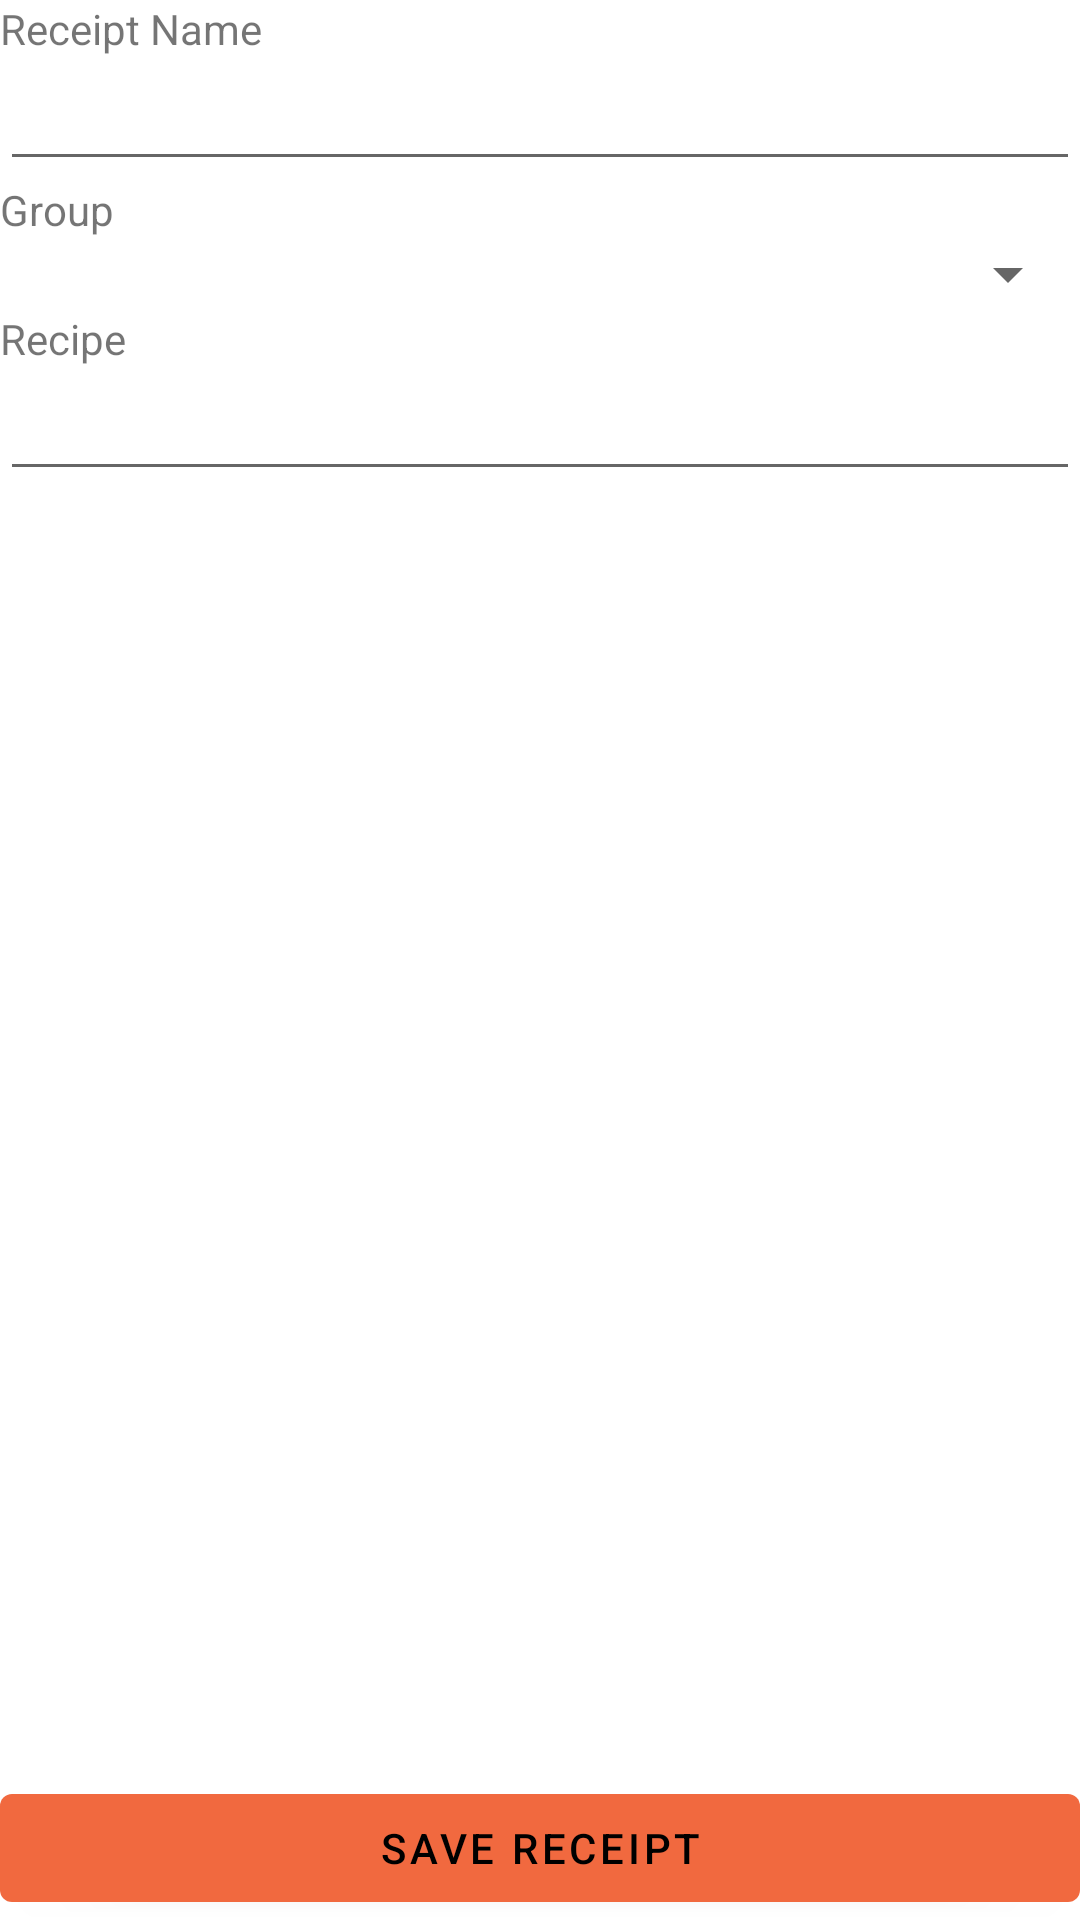

Layout XML and referenced resources for this Android screen:
<!-- AndroidManifest.xml: application theme Theme.ReceiptApp -->
<!-- res/layout/fragment_receipt_creator.xml -->
<?xml version="1.0" encoding="utf-8"?>
<androidx.constraintlayout.widget.ConstraintLayout xmlns:android="http://schemas.android.com/apk/res/android"
    xmlns:app="http://schemas.android.com/apk/res-auto"
    xmlns:tools="http://schemas.android.com/tools"
    android:layout_width="match_parent"
    android:layout_height="match_parent"
    android:orientation="vertical"
    android:layout_margin="@dimen/creator_margin"
    tools:context=".creator.ReceiptCreatorFragment">

    <LinearLayout
        android:id="@+id/linearLayout"
        android:layout_width="match_parent"
        android:layout_height="0dp"
        android:orientation="vertical"
        android:rotationX="0"
        app:layout_constraintBottom_toTopOf="@+id/save_button"
        app:layout_constraintEnd_toEndOf="parent"
        app:layout_constraintStart_toStartOf="parent"
        app:layout_constraintTop_toTopOf="parent">

        <TextView
            android:layout_width="match_parent"
            android:layout_height="wrap_content"
            android:text="Receipt Name" />

        <EditText
            android:id="@+id/receipt_name"
            android:layout_width="match_parent"
            android:layout_height="wrap_content"
            android:ems="10"
            android:inputType="textPersonName" />

        <TextView
            android:layout_width="match_parent"
            android:layout_height="wrap_content"
            android:text="Group" />

        <Spinner
            android:id="@+id/group_spinner"
            android:layout_width="match_parent"
            android:layout_height="wrap_content" />

        <TextView
            android:layout_width="match_parent"
            android:layout_height="wrap_content"
            android:text="Recipe" />


        <EditText
            android:id="@+id/receipt_body"
            android:layout_width="match_parent"
            android:layout_height="wrap_content"
            android:ems="10"
            android:gravity="start|top"
            android:inputType="textMultiLine" />

    </LinearLayout>

    <Button
        android:id="@+id/save_button"
        android:layout_width="match_parent"
        android:layout_height="wrap_content"
        android:text="Save Receipt"
        app:layout_constraintBottom_toBottomOf="parent"
        app:layout_constraintEnd_toEndOf="parent"
        app:layout_constraintStart_toStartOf="parent" />
</androidx.constraintlayout.widget.ConstraintLayout>
<!-- resources referenced by this layout -->
<resources>
  <dimen name="creator_margin">8dp</dimen>
  <style name="Theme.ReceiptApp" parent="Theme.MaterialComponents.DayNight.DarkActionBar">
          
          <item name="colorPrimary">@color/PrimaryClr1</item>
          <item name="colorPrimaryVariant">@color/PrimaryClr2</item>
          <item name="colorOnPrimary">@color/black</item>
          
          <item name="colorSecondary">@color/ButtonClr1</item>
          <item name="colorSecondaryVariant">@color/black</item>
          <item name="colorOnSecondary">@color/black</item>
          
          <item name="android:statusBarColor" tools:targetApi="l">?attr/colorPrimaryVariant</item>
          
      </style>
  <color name="PrimaryClr1">#F1693F</color>
  <color name="PrimaryClr2">#F38B6A</color>
  <color name="black">#FF000000</color>
  <color name="ButtonClr1">#FB4C15</color>
</resources>
